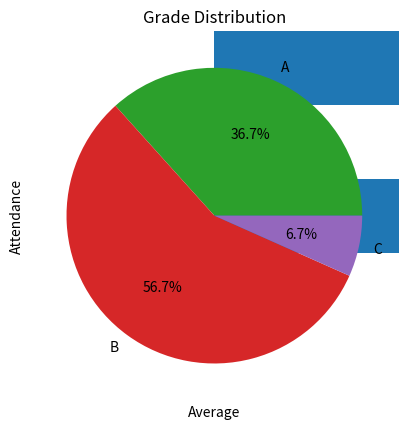

The script that saved this image:
import numpy as np
import matplotlib.pyplot as plt
import pandas as pd
np.random.seed(42)
data = {
    "name": [f"student{i}" for i in range(1, 31)],
    "math": np.random.randint(60, 100, 30),
    "english": np.random.randint(60, 100, 30),
    "physics": np.random.randint(60, 100, 30),
    "Attendance": np.random.randint(70, 100, 30),
}
df = pd.DataFrame(data)
df["TotalMarks"] = df[["math", "english", "physics"]].sum(axis=1)
df["Average"] = df["TotalMarks"] / 3
def setGrade(avg):
    if avg >= 80:
        return "A"
    elif avg >= 70:
        return "B"
    elif avg >= 60:
        return "C"
    else:
        return "D"

df["AverageGrade"] = df["Average"].apply(setGrade)

subject_avg = df[["math", "english", "physics"]].mean()
plt.barh(subject_avg.index, subject_avg.values, height=0.5)
plt.title("Subject vs Marks")
plt.xlabel("Average Marks")
plt.ylabel("Subjects")
plt.show()

correlation = np.corrcoef(df["Attendance"], df["Average"])[0, 1]
plt.title("Correlation of Attendance vs Average marks {:.2f}".format(correlation))
plt.scatter(df["Average"], df["Attendance"])
plt.xlabel("Average")
plt.ylabel("Attendance")
plt.show()
top_students = df.sort_values(by=["Average"], ascending=False).head(5)
weak_students = df[df["Average"] < 70]
print("\Top Performing Students:\n")
print(top_students[["name", "Average", "AverageGrade"]])
print("\nWeak Students (At Risk):")
print(weak_students[["name", "Average", "AverageGrade"]])

grade_count = df["AverageGrade"].value_counts().sort_index()
print("Grade Distribution:\n")
plt.pie(grade_count, labels=grade_count.index, autopct="%1.1f%%")
plt.title("Grade Distribution")
plt.show()
def predict_performance(attendance, avg_marks):
    if attendance >= 85 and avg_marks >= 75:
        return "High Performer"
    elif attendance >= 70 and avg_marks >= 60:
        return "Medium Performer"
    else:
        return "Low Performer"
df["PerformanceCategory"] = df.apply(
    lambda x: predict_performance(x["Attendance"], x["Average"]),
    axis=1
)
print("Final Student Performance Summary:\n")

print(df[["name", "Attendance", "Average", "AverageGrade", "PerformanceCategory"]])

